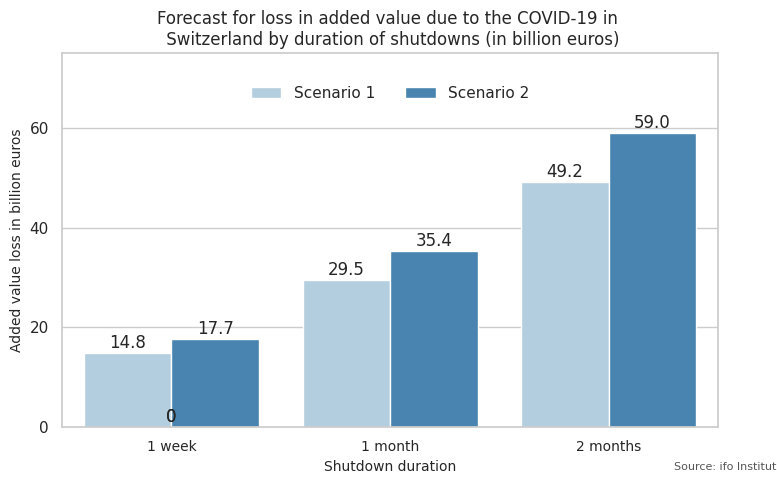

This chart was generated by the following Python code: (Note: this script raises an exception after producing the figure.)
import matplotlib.pyplot as plt
import pandas as pd
import seaborn as sns

sns.set(style="whitegrid")
data=[['Scenario 1',14.8,29.5,49.2],['Scenario 2',17.7,35.4,59.0]]

df=pd.DataFrame(data,columns=['Scenario', '1 week','1 month' ,'2 months'])

df=pd.melt(df, id_vars=['Scenario'] , value_vars=['1 week','1 month' ,'2 months'])

fig, ax = plt.subplots(1, figsize=(8, 5))
sns.barplot(x="variable", y="value", hue='Scenario',data=df,palette='Blues')


for p in ax.patches:
    height = p.get_height()
    ax.text(p.get_x()+p.get_width()/2.,
            height + 1,
            height,
            ha="center") 
plt.xlabel('Shutdown duration',fontsize=10)
plt.ylabel('Added value loss in billion euros',fontsize=10)
plt.setp(ax.get_xticklabels(), fontsize=10)

plt.annotate('Source: ifo Institut',xy=(0.97,0.05),
            xycoords='figure fraction', horizontalalignment='right',
            verticalalignment='top', fontsize=8, color='#555555')
ax.set_ylim([0,75])
plt.legend(frameon=False,loc='upper center', bbox_to_anchor=(0.5, 0.95),
          fancybox=True, shadow=True, ncol=2)
plt.yticks(ticks=[0,20,40,60],labels=['0','20','40','60'])
plt.title('Forecast for loss in added value due to the COVID-19 in \n Switzerland by duration of shutdowns (in billion euros)',loc='center',fontsize=12)
plt.tight_layout()            

fig.savefig('C:/Users/<user>/Desktop/python data analysis/Project/plots/lossaddedvalue.png')